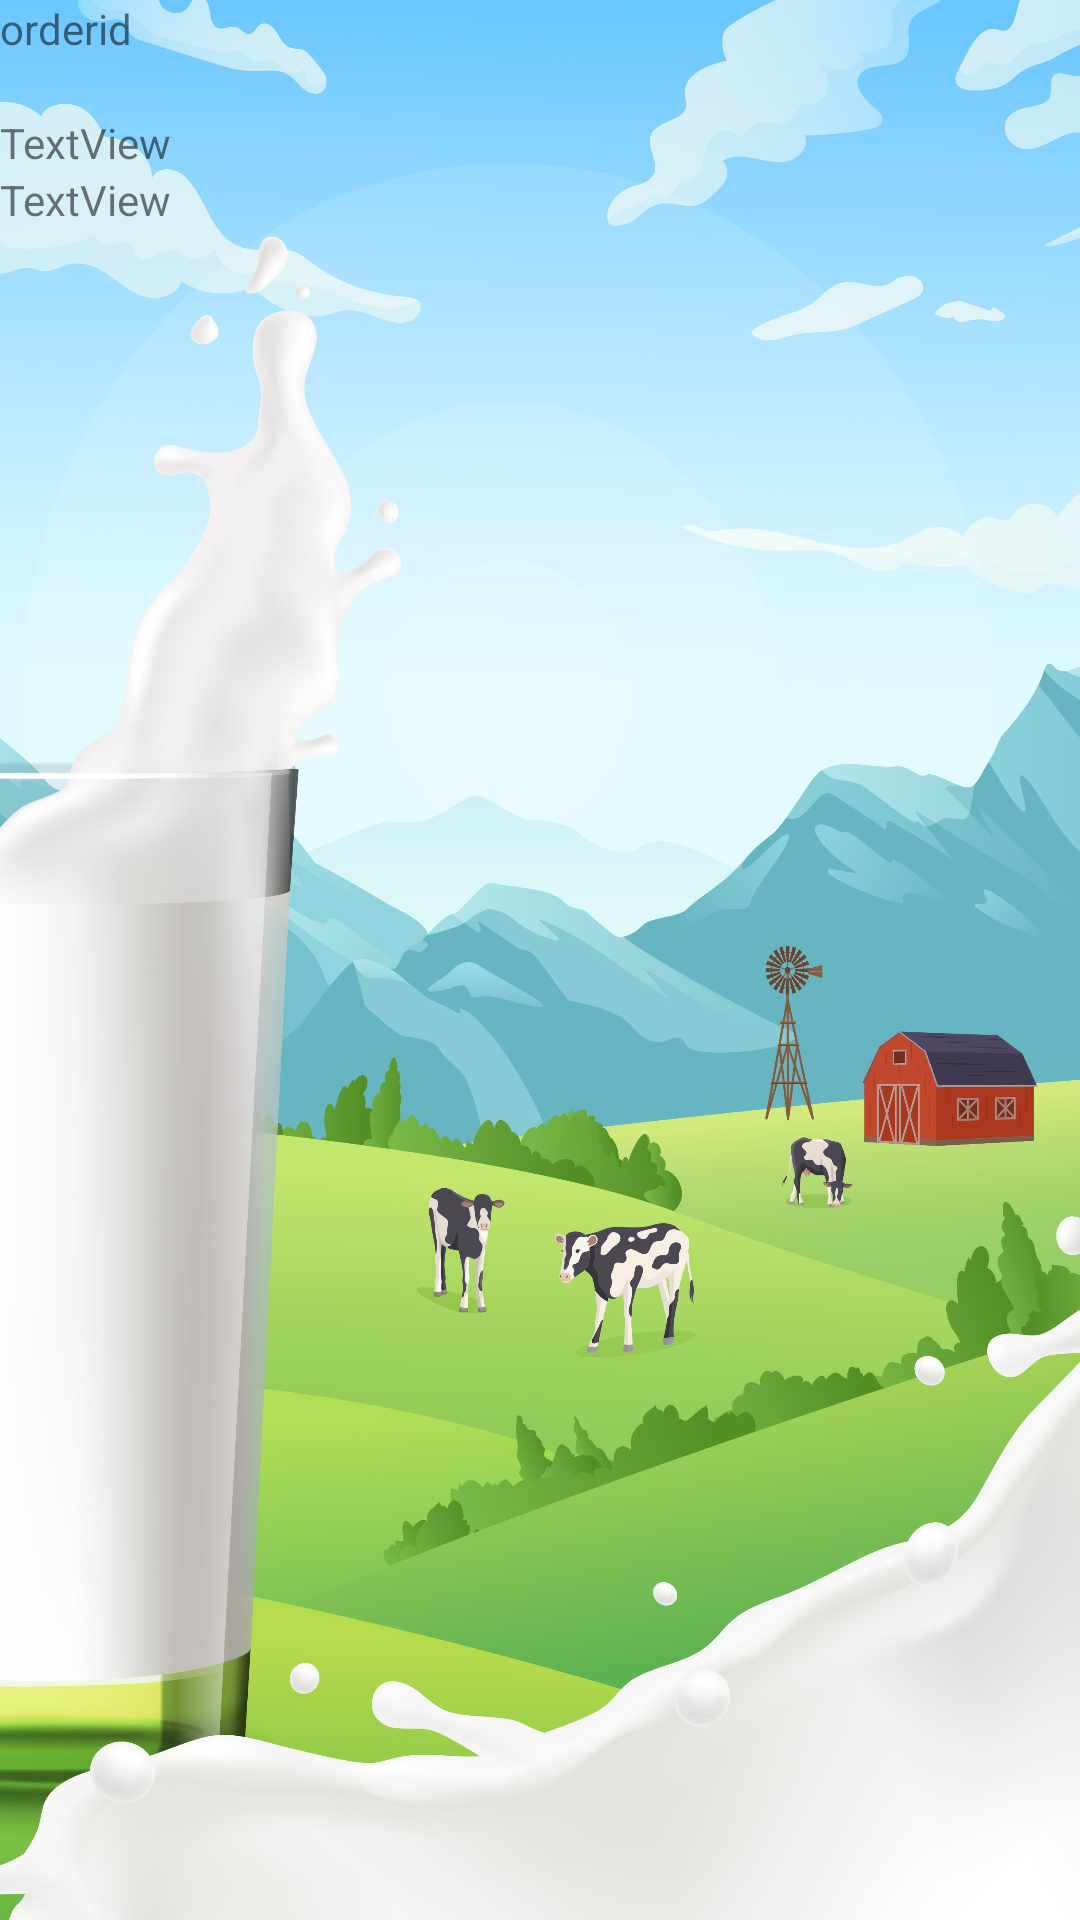

Layout XML and referenced resources for this Android screen:
<!-- AndroidManifest.xml: application theme Theme.Dairymanagement -->
<!-- res/layout/activity_vieworder.xml -->
<?xml version="1.0" encoding="utf-8"?>
<LinearLayout xmlns:android="http://schemas.android.com/apk/res/android"
    xmlns:app="http://schemas.android.com/apk/res-auto"
    xmlns:tools="http://schemas.android.com/tools"
    android:layout_width="match_parent"
    android:layout_height="match_parent"
    android:orientation="vertical"
    android:background="@drawable/bguser"
    tools:context=".vieworder">

    <TableRow
        android:layout_width="match_parent"
        android:layout_height="wrap_content">

        <TextView
            android:id="@+id/textView10"
            android:layout_width="wrap_content"
            android:layout_height="wrap_content"
            android:text="orderid" />
    </TableRow>

    <TableRow
        android:layout_width="match_parent"
        android:layout_height="wrap_content">

        <TextView
            android:id="@+id/textView14"
            android:layout_width="wrap_content"
            android:layout_height="wrap_content" />
    </TableRow>

    <TableRow
        android:layout_width="match_parent"
        android:layout_height="wrap_content">

        <TextView
            android:id="@+id/textView15"
            android:layout_width="wrap_content"
            android:layout_height="wrap_content"
            android:text="TextView" />
    </TableRow>

    <TableRow
        android:layout_width="match_parent"
        android:layout_height="wrap_content">

        <TextView
            android:id="@+id/textView16"
            android:layout_width="wrap_content"
            android:layout_height="wrap_content"
            android:text="TextView" />
    </TableRow>
</LinearLayout>
<!-- resources referenced by this layout -->
<resources>
  <!-- drawable bguser: jpg bitmap (drawable, 599047 bytes) -->
  <style name="Theme.Dairymanagement" parent="Theme.MaterialComponents.DayNight.DarkActionBar">
          
          <item name="colorPrimary">@color/purple_500</item>
          <item name="colorPrimaryVariant">@color/purple_700</item>
          <item name="colorOnPrimary">@color/white</item>
          
          <item name="colorSecondary">@color/teal_200</item>
          <item name="colorSecondaryVariant">@color/teal_700</item>
          <item name="colorOnSecondary">@color/black</item>
          
          <item name="android:statusBarColor" tools:targetApi="l">?attr/colorPrimaryVariant</item>
          
      </style>
  <color name="purple_500">#009688</color>
  <color name="purple_700">#A7A8A8</color>
  <color name="white">#FFFFFFFF</color>
  <color name="teal_200">#FF03DAC5</color>
  <color name="teal_700">#FF018786</color>
  <color name="black">#FF000000</color>
</resources>
